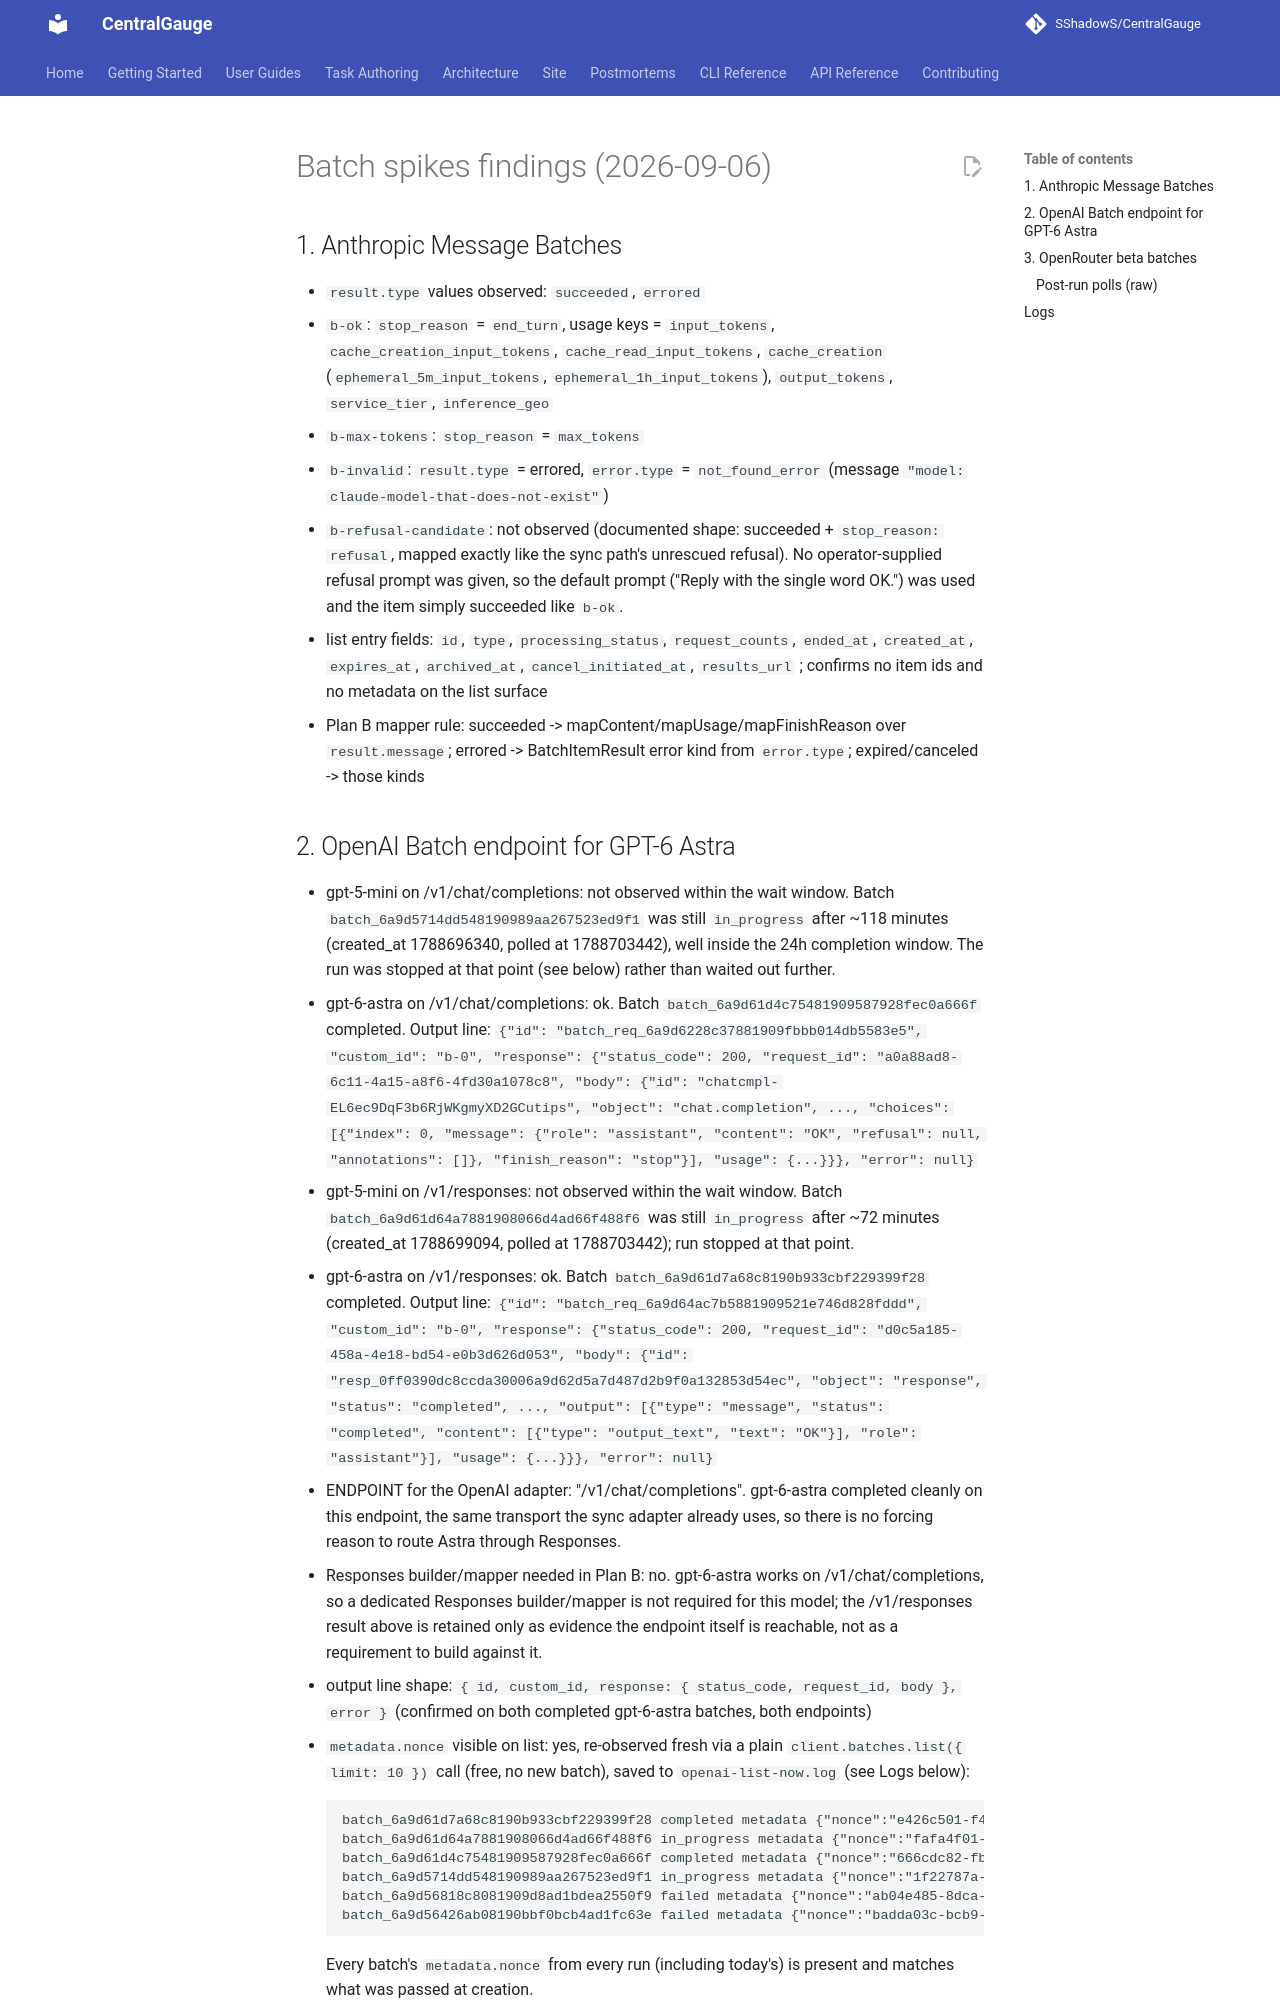

repository: SShadowS/CentralGauge · page: superpowers/specs/2026-09-06-batch-spikes-findings/index.html · generator: mkdocs

# Batch spikes findings (2026-09-06)

## 1. Anthropic Message Batches
- `result.type` values observed: `succeeded`, `errored`
- `b-ok`: `stop_reason` = `end_turn`, usage keys = `input_tokens`, `cache_creation_input_tokens`, `cache_read_input_tokens`, `cache_creation` (`ephemeral_5m_input_tokens`, `ephemeral_1h_input_tokens`), `output_tokens`, `service_tier`, `inference_geo`
- `b-max-tokens`: `stop_reason` = `max_tokens`
- `b-invalid`: `result.type` = errored, `error.type` = `not_found_error` (message `"model: claude-model-that-does-not-exist"`)
- `b-refusal-candidate`: not observed (documented shape: succeeded + `stop_reason: refusal`, mapped exactly like the sync path's unrescued refusal). No operator-supplied refusal prompt was given, so the default prompt ("Reply with the single word OK.") was used and the item simply succeeded like `b-ok`.
- list entry fields: `id`, `type`, `processing_status`, `request_counts`, `ended_at`, `created_at`, `expires_at`, `archived_at`, `cancel_initiated_at`, `results_url` ; confirms no item ids and no metadata on the list surface
- Plan B mapper rule: succeeded -> mapContent/mapUsage/mapFinishReason over `result.message`; errored -> BatchItemResult error kind from `error.type`; expired/canceled -> those kinds
